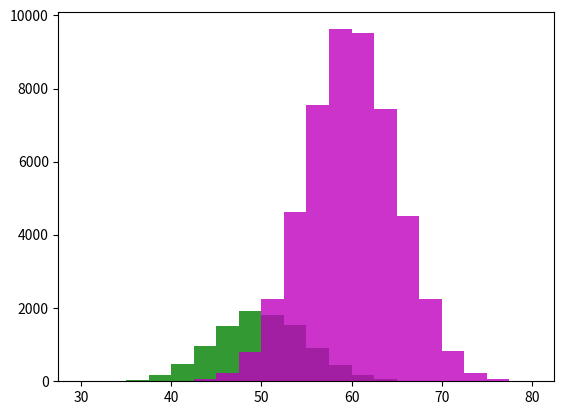

Write Python code to recreate this figure.
# ch14_10_1.py
import numpy as np
import matplotlib.pyplot as plt

x1 = np.random.normal(50,5,10000)
x2 = np.random.normal(60,5,50000)
plt.hist(x1,range=(30,80),bins=20,color='g',alpha=0.8)
plt.hist(x2,range=(30,80),bins=20,color='m',alpha=0.8)
plt.show()


